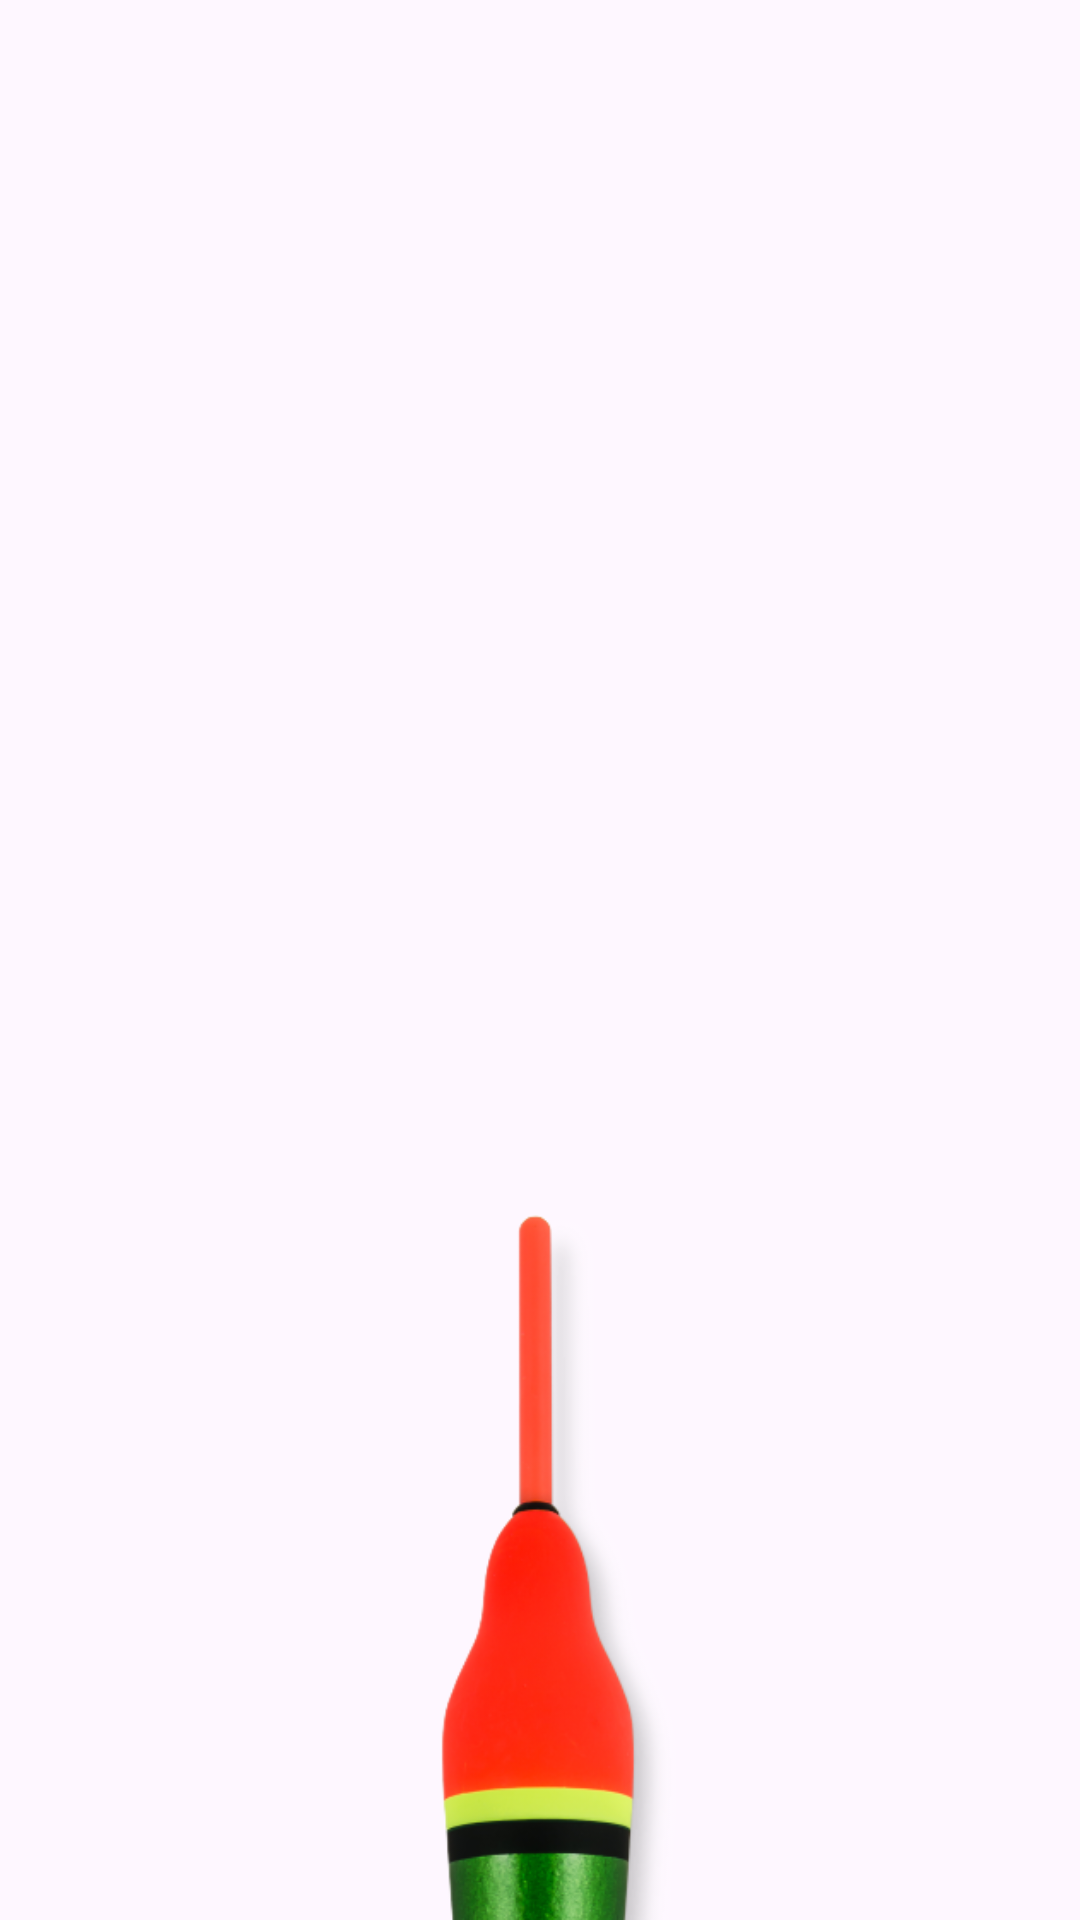

Android layout source for this screen:
<!-- AndroidManifest.xml: application theme Theme.FishingGame -->
<!-- res/layout/fragment_cast.xml -->
<?xml version="1.0" encoding="utf-8"?>
<androidx.constraintlayout.widget.ConstraintLayout xmlns:android="http://schemas.android.com/apk/res/android"
    xmlns:app="http://schemas.android.com/apk/res-auto"
    xmlns:tools="http://schemas.android.com/tools"
    android:layout_width="match_parent"
    android:layout_height="match_parent"
    android:background="@drawable/water"
    tools:context=".CastFragment">

    <ImageView
        android:id="@+id/imageView11"
        android:layout_width="173dp"
        android:layout_height="244dp"
        android:src="@drawable/plude2"
        app:layout_constraintBottom_toBottomOf="parent"
        app:layout_constraintEnd_toEndOf="parent"
        app:layout_constraintStart_toStartOf="parent"
        app:layout_constraintTop_toTopOf="parent"
        app:layout_constraintVertical_bias="1.0" />
</androidx.constraintlayout.widget.ConstraintLayout>
<!-- resources referenced by this layout -->
<resources>
  <!-- drawable plude2: png bitmap (drawable, 50836 bytes) -->
  <style name="Theme.FishingGame" parent="android:Theme.Material.Light.NoActionBar" />
</resources>
